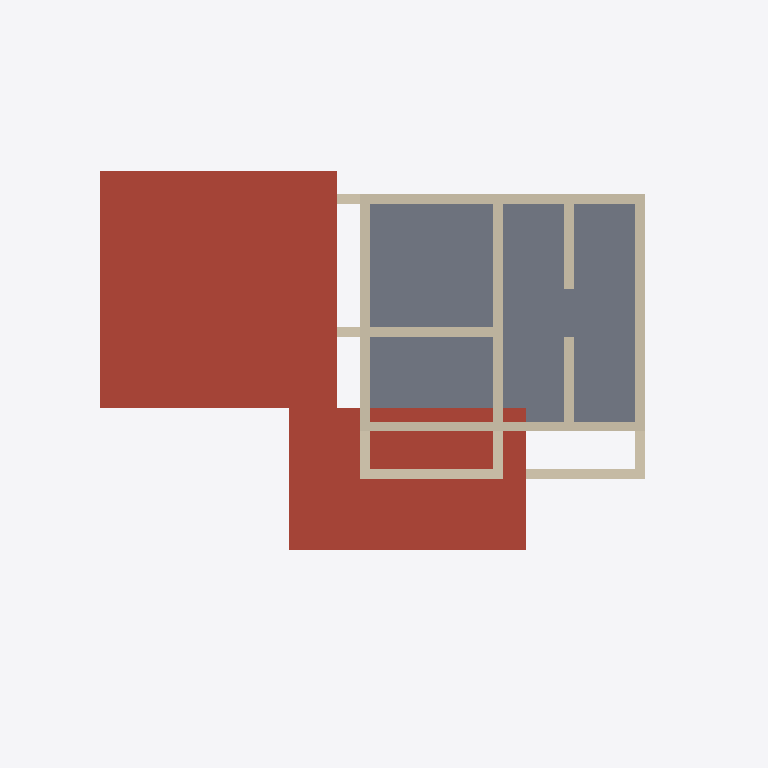
Plan cut of the same IFC building model at storey '2F' (level 3.20 m, cut at 4.60 m), seen from above with north up, elements coloured by IFC class: 15 walls (beige), 2 roofs (red-brown), 1 slab (grey). Cut surfaces are drawn darker.
Extent 15.0 m × 12.0 m × 7.8 m (x, y, z). Storeys (4): Yard at 0.00 m; 1F at 0.20 m; 2F at 3.20 m; RF at 6.20 m. Elements (40): 31 IfcWall, 6 IfcSlab, 3 IfcRoof.

HEADER;
FILE_DESCRIPTION(('ViewDefinition [CoordinationView]'),'2;1');
FILE_NAME('','2026-04-30T15:16:43',(''),(''),'IfcOpenShell 0.8.5-1c5b825','IfcOpenShell 0.8.5-1c5b825','');
FILE_SCHEMA(('IFC4'));
ENDSEC;
DATA;
#16=IFCPROJECT('1hdVoT0iDBEv_UPYhUZEpb',#6,'ShinchanHouse',$,$,$,$,(#13),#10);
#22=IFCSITE('0Q_zDKz7X6fhzGNFiT7PNd',#6,'Site',$,$,#21,$,$,$,$,$,$,$,$);
#28=IFCBUILDING('2pSXnD7Rb7rP8bcmeJMksG',#6,'House',$,$,#27,$,$,$,$,$,$);
#36=IFCBUILDINGSTOREY('3bdGJbV753rh8junxEXosW',#6,'Yard',$,$,#35,$,$,.ELEMENT.,0.0);
#42=IFCBUILDINGSTOREY('3gY_k6UJn96vf71TP1TL_j',#6,'1F',$,$,#41,$,$,.ELEMENT.,200.0);
#48=IFCBUILDINGSTOREY('366MGX9NzAfR6Hs89NU43p',#6,'2F',$,$,#47,$,$,.ELEMENT.,3200.0);
#54=IFCBUILDINGSTOREY('0Bp6OH90r9gBkaixGBuTkN',#6,'RF',$,$,#53,$,$,.ELEMENT.,6200.0);
#814=IFCROOF('02tvJAjeL06wHomXnUDhN4',$,'Roof_1F_Anbang',$,$,#813,#808,$,$);
#553=IFCSLAB('3cUZKzFv11ag2CYngxcWcL',$,'2F_Slab_Main',$,$,#552,#547,$,$);
#830=IFCROOF('1GGNNGHvn9j8RB_f_z9BbP',$,'Roof_1F_Living',$,$,#829,#824,$,$);
#641=IFCWALL('1aojBmo9j25Rnpz5BIhJcc',$,'2F_Ext_N',$,$,#640,#635,$,$);
#609=IFCWALL('3XWxuITLjCZeb2itRyirdV',$,'2F_Ext_S',$,$,#608,#603,$,$);
#593=IFCWALL('1vT2_dnYf7WhBU26VsGWpk',$,'2F_Ext_W',$,$,#592,#587,$,$);
#625=IFCWALL('1v$AMX76P2qAZLjFQoc6D8',$,'2F_Ext_E',$,$,#624,#619,$,$);
#673=IFCWALL('0Jli9nMJP3IhLnaqCl9kf7',$,'2F_In_Hall_Div',$,$,#672,#667,$,$);
#657=IFCWALL('346EUFx7D7lRuajwTAOTZs',$,'2F_In_Room_Div',$,$,#656,#651,$,$);
#737=IFCWALL('3QD8CbdW5ABQGy5Sxz8d_s',$,'2F_Rail_S',$,$,#736,#731,$,$);
#312=IFCWALL('2QfpLZ8Zz2ZQqFO$Otfc_6',$,'1F_Hall_South',$,$,#311,#306,$,$);
#689=IFCWALL('2CfJttCTf87wqiavjZr1i$',$,'2F_In_Closet_1',$,$,#688,#683,$,$);
#705=IFCWALL('1vlR7npmnC9vdEP3_A$N8H',$,'2F_In_Closet_2',$,$,#704,#699,$,$);
#753=IFCWALL('2RdQBtUOzANe5J0vfqLSmb',$,'2F_Rail_E',$,$,#752,#747,$,$);
#721=IFCWALL('33G5RvpQb6hPIacGERa4ox',$,'2F_Rail_W',$,$,#720,#715,$,$);
#328=IFCWALL('37fTLDuQ17Hx7G_KkJ75X8',$,'1F_Hall_East',$,$,#327,#322,$,$);
#344=IFCWALL('2DOqiufnzC19TlRss3mIwb',$,'1F_North_All',$,$,#343,#338,$,$);
#376=IFCWALL('0epKOQz4n519kr4uGx94Yi',$,'1F_In_Liv_Kit',$,$,#375,#370,$,$);
ENDSEC;
